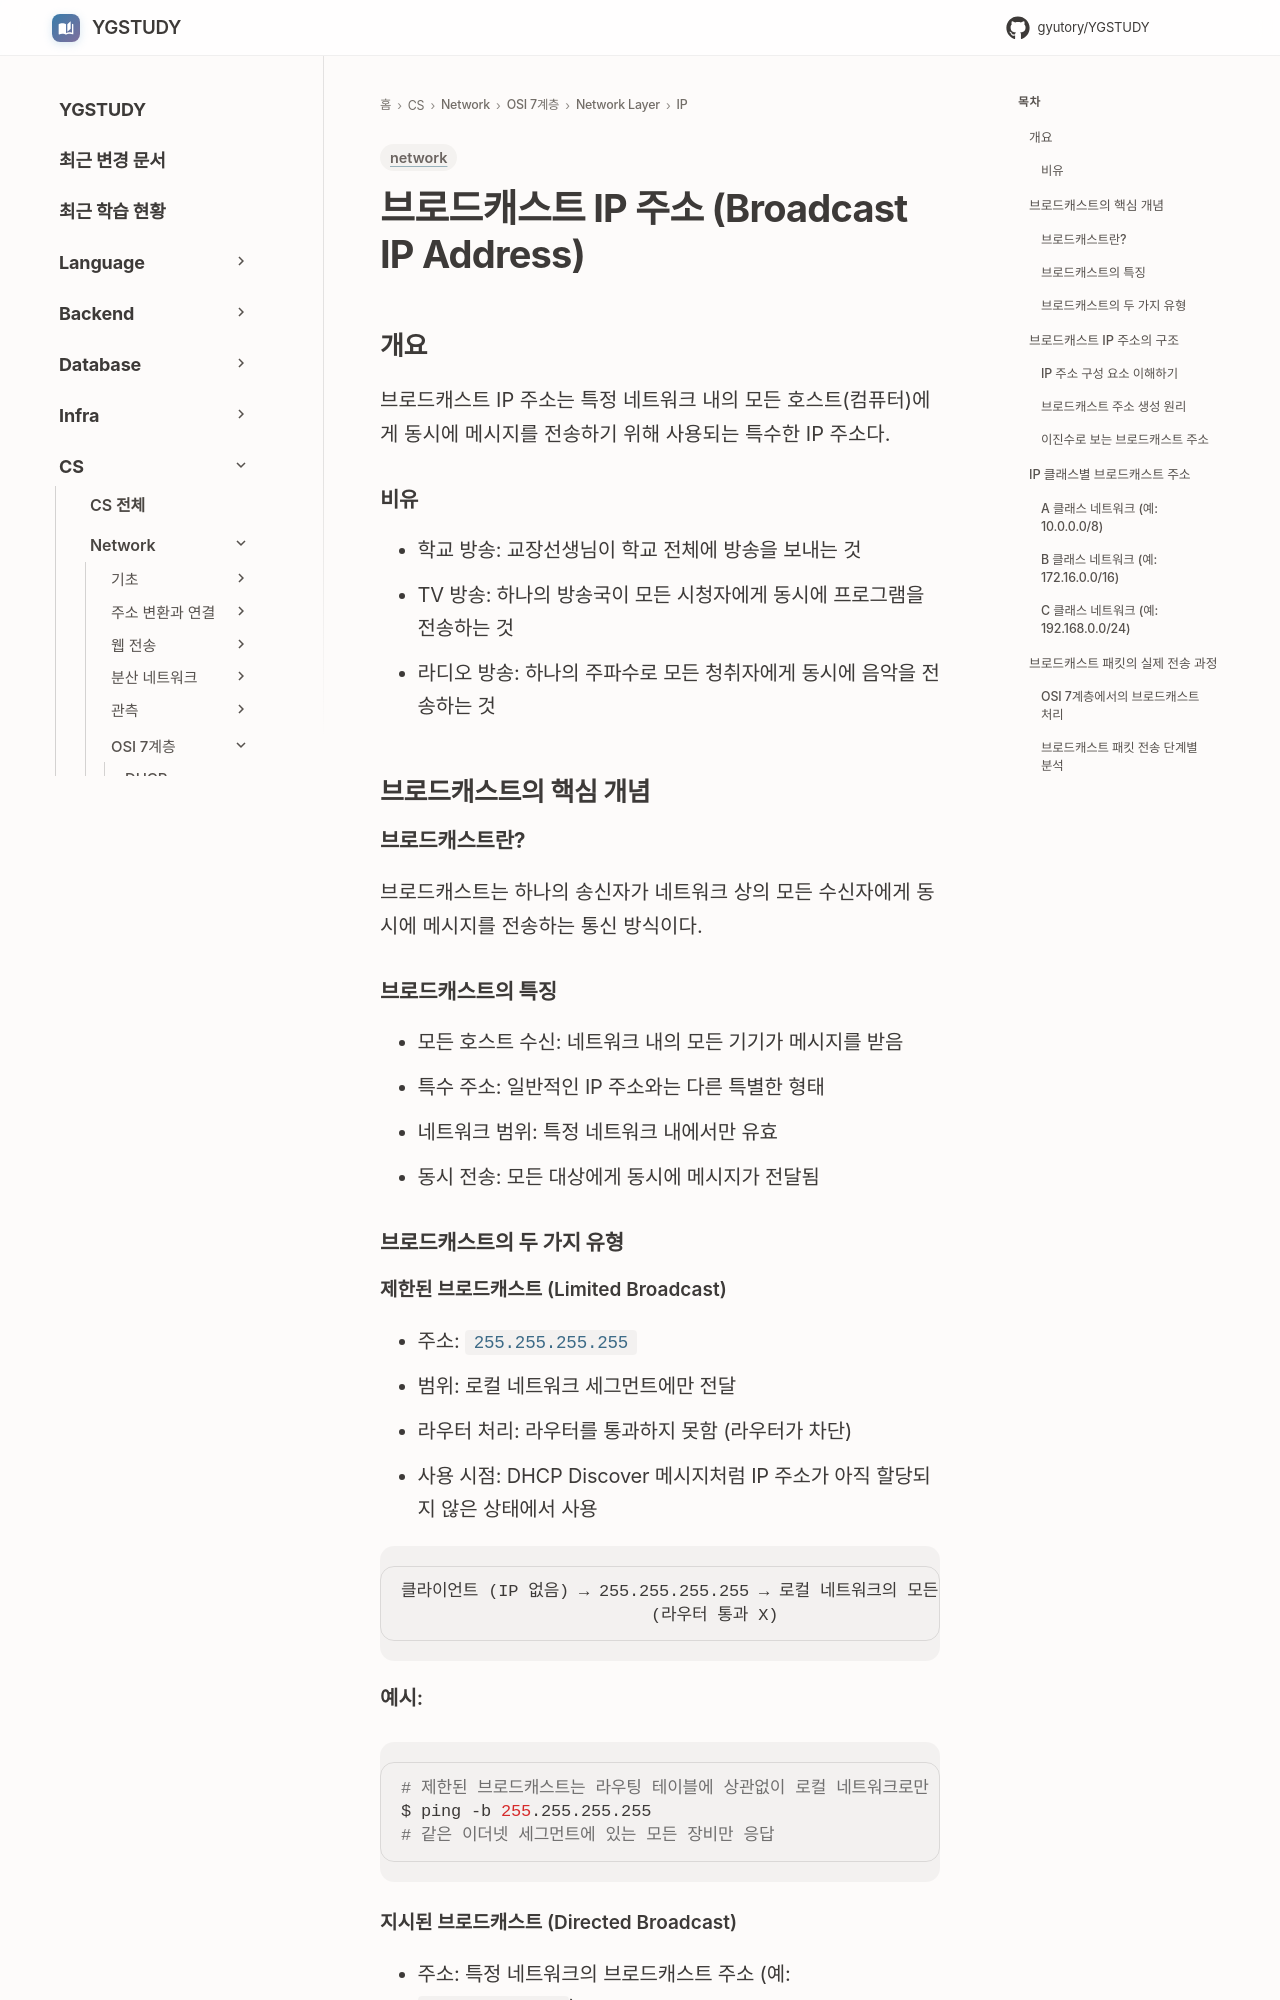

repository: GYUTORY/YGSTUDY · page: Network/7 Layer/Network Layer/IP/BroadCast IP주소/index.html · generator: mkdocs

---
title: 브로드캐스트 IP 주소 (Broadcast IP Address)
tags: [network]
updated: 2025-12-26
---

# 브로드캐스트 IP 주소 (Broadcast IP Address)

## 개요

브로드캐스트 IP 주소는 특정 네트워크 내의 모든 호스트(컴퓨터)에게 동시에 메시지를 전송하기 위해 사용되는 특수한 IP 주소다.

### 비유

- 학교 방송: 교장선생님이 학교 전체에 방송을 보내는 것
- TV 방송: 하나의 방송국이 모든 시청자에게 동시에 프로그램을 전송하는 것
- 라디오 방송: 하나의 주파수로 모든 청취자에게 동시에 음악을 전송하는 것

## 브로드캐스트의 핵심 개념

### 브로드캐스트란?

브로드캐스트는 하나의 송신자가 네트워크 상의 모든 수신자에게 동시에 메시지를 전송하는 통신 방식이다.

### 브로드캐스트의 특징

- 모든 호스트 수신: 네트워크 내의 모든 기기가 메시지를 받음
- 특수 주소: 일반적인 IP 주소와는 다른 특별한 형태
- 네트워크 범위: 특정 네트워크 내에서만 유효
- 동시 전송: 모든 대상에게 동시에 메시지가 전달됨

### 브로드캐스트의 두 가지 유형

#### 제한된 브로드캐스트 (Limited Broadcast)

- 주소: `255.255.255.255`
- 범위: 로컬 네트워크 세그먼트에만 전달
- 라우터 처리: 라우터를 통과하지 못함 (라우터가 차단)
- 사용 시점: DHCP Discover 메시지처럼 IP 주소가 아직 할당되지 않은 상태에서 사용

```
클라이언트 (IP 없음) → 255.255.255.255 → 로컬 네트워크의 모든 호스트
                         (라우터 통과 X)
```

**예시:**
```bash
# 제한된 브로드캐스트는 라우팅 테이블에 상관없이 로컬 네트워크로만 전송됨
$ ping -b 255.255.255.255
# 같은 이더넷 세그먼트에 있는 모든 장비만 응답
```
